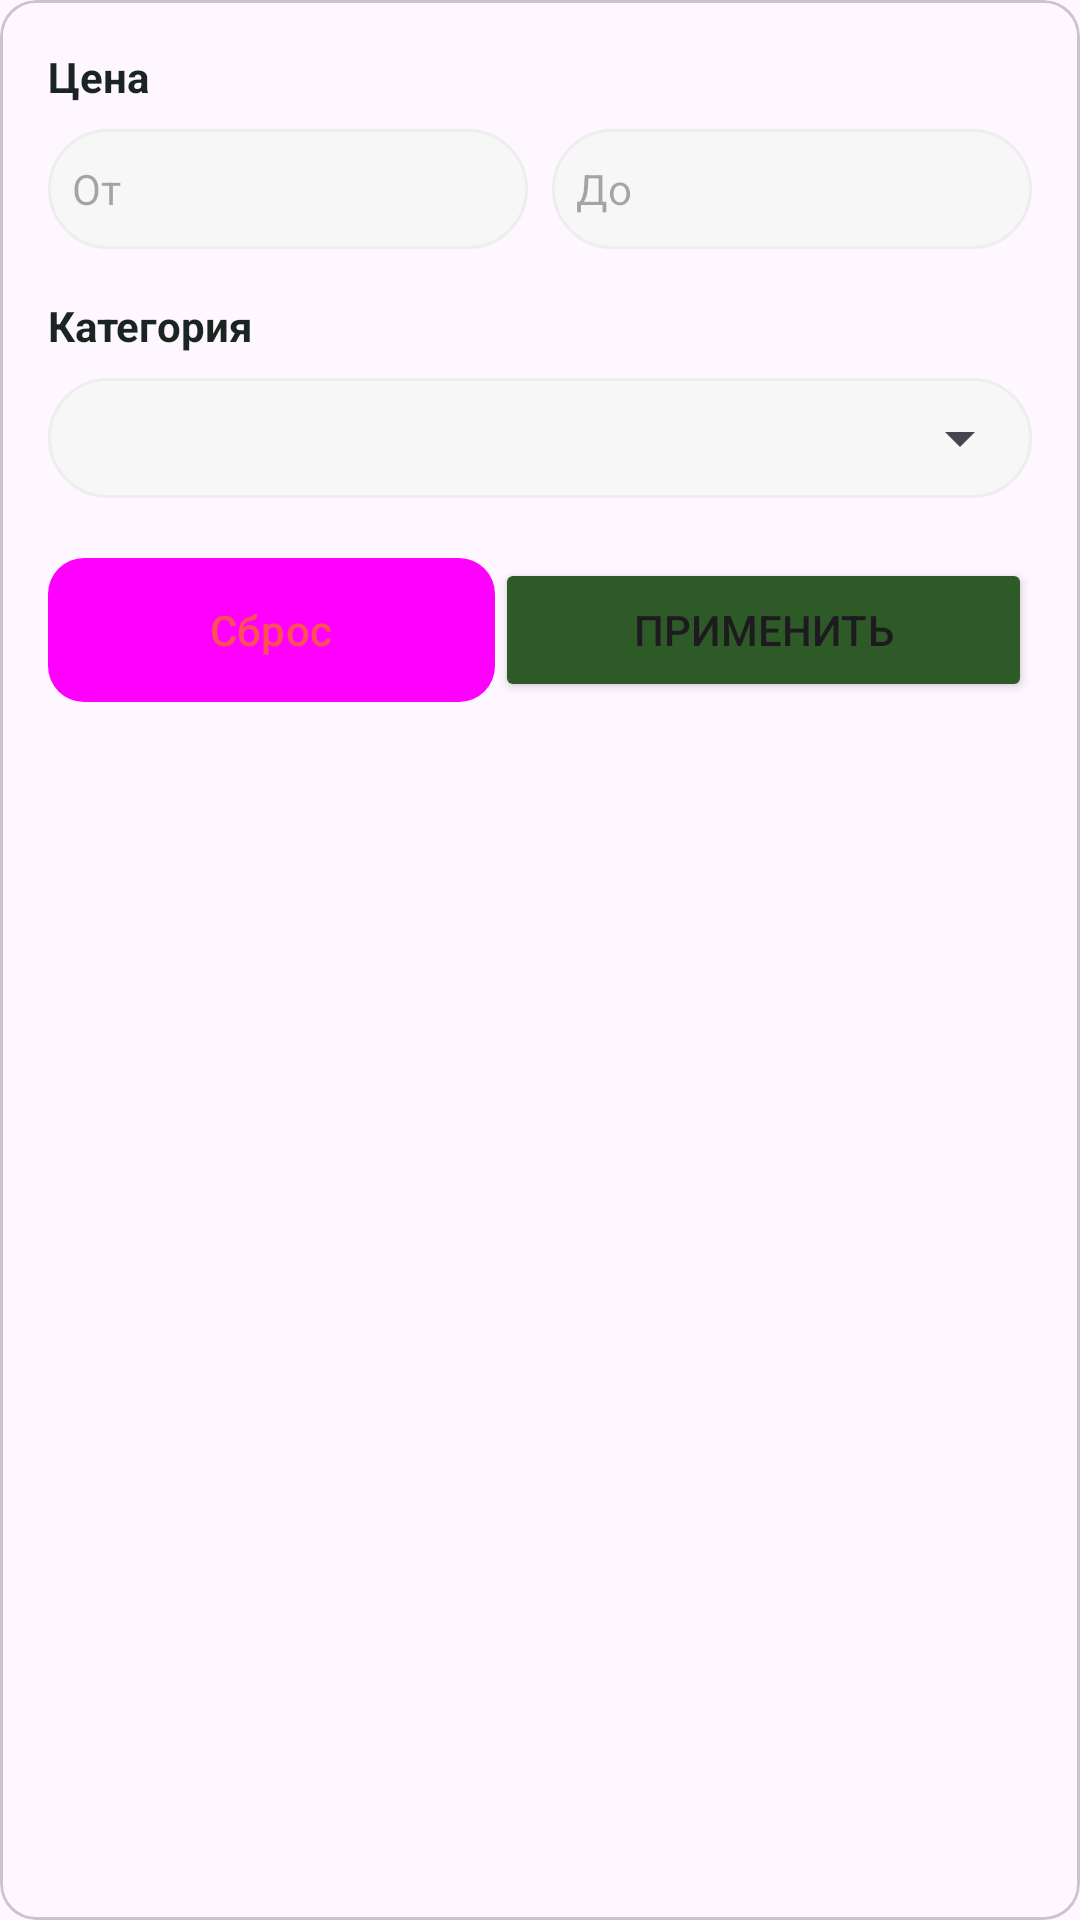

The Android layout XML behind this screen, and the referenced resources:
<!-- AndroidManifest.xml: application theme Theme.Farmer -->
<!-- res/layout/filter_popup.xml -->
<?xml version="1.0" encoding="utf-8"?>
<com.google.android.material.card.MaterialCardView xmlns:android="http://schemas.android.com/apk/res/android"
    android:layout_width="match_parent"
    android:layout_height="wrap_content">

    <LinearLayout
        android:layout_width="match_parent"
        android:layout_height="wrap_content"
        android:orientation="vertical"
        android:padding="16dp">

        <TextView
            android:layout_width="wrap_content"
            android:layout_height="wrap_content"
            android:text="Цена"
            android:textStyle="bold"
            android:textColor="#1A2421"/>

        <LinearLayout
            android:layout_width="match_parent"
            android:layout_height="wrap_content"
            android:layout_marginTop="8dp"
            android:orientation="horizontal">

            <EditText
                android:id="@+id/etMinPrice"
                android:layout_width="0dp"
                android:layout_height="40dp"
                android:layout_weight="1"
                android:background="@drawable/bg_counter_round"
                android:hint="От"
                android:inputType="numberDecimal"
                android:paddingHorizontal="8dp"
                android:textSize="14sp" />

            <View android:layout_width="8dp" android:layout_height="1dp"/>

            <EditText
                android:id="@+id/etMaxPrice"
                android:layout_width="0dp"
                android:layout_height="40dp"
                android:layout_weight="1"
                android:background="@drawable/bg_counter_round"
                android:hint="До"
                android:inputType="numberDecimal"
                android:paddingHorizontal="8dp"
                android:textSize="14sp" />
        </LinearLayout>

        <TextView
            android:layout_width="wrap_content"
            android:layout_height="wrap_content"
            android:layout_marginTop="16dp"
            android:text="Категория"
            android:textStyle="bold"
            android:textColor="#1A2421"/>

        <FrameLayout
            android:layout_width="match_parent"
            android:layout_height="40dp"
            android:background="@drawable/bg_counter_round"
            android:layout_marginTop="8dp">
            <Spinner
                android:popupBackground="@drawable/bg_counter_round"
                android:id="@+id/spinnerCategory"
                android:layout_width="match_parent"
                android:layout_height="40dp" />
        </FrameLayout>

        <LinearLayout
            android:layout_width="match_parent"
            android:layout_height="wrap_content"
            android:layout_marginTop="20dp"
            android:orientation="horizontal">

            <Button
                android:id="@+id/btnClear"
                style="@style/Widget.Material3.Button.TextButton"
                android:layout_width="0dp"
                android:layout_height="wrap_content"
                android:layout_weight="1"
                android:text="Сброс"
                android:background="@drawable/bg_status_cancelled"
                android:textColor="#FF5252" />

            <Button
                android:id="@+id/btnApply"
                android:layout_width="0dp"
                android:layout_height="wrap_content"
                android:layout_weight="1.2"
                android:backgroundTint="#2D5A27"
                android:text="Применить" />
        </LinearLayout>
    </LinearLayout>

</com.google.android.material.card.MaterialCardView>
<!-- resources referenced by this layout -->
<resources>
  <!-- drawable bg_counter_round (drawable) -->
  <?xml version="1.0" encoding="utf-8"?>
  <shape xmlns:android="http://schemas.android.com/apk/res/android">
      <solid android:color="#F7F7F7" />
      <stroke android:width="1dp" android:color="#EEEEEE" />
      <corners android:radius="28dp" />
  </shape>
  <!-- drawable bg_status_cancelled (drawable) -->
  <?xml version="1.0" encoding="utf-8"?>
  <shape xmlns:android="http://schemas.android.com/apk/res/android">
      <solid android:color="#fdf3f2"/> <corners android:radius="12dp"/>
  </shape>
  <style name="Theme.Farmer" parent="Base.Theme.Farmer" />
  <style name="Base.Theme.Farmer" parent="Theme.Material3.DayNight.NoActionBar">
          
          
      </style>
</resources>
